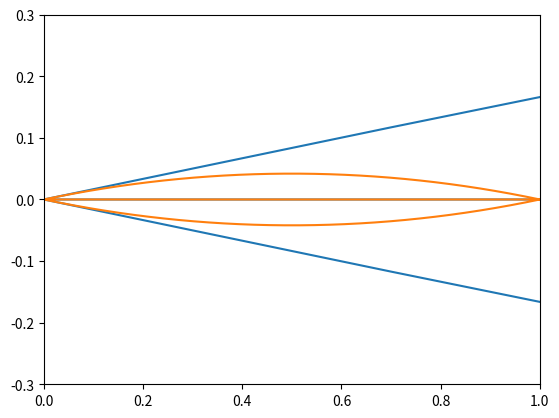

Recreate this plot in Python. (Note: this script raises an exception after producing the figure.)
"""
Compressible Aerodynamics calculator
"""

import math as Math

import matplotlib.pyplot as plt
import numpy as np


class Body:
    def __init__(self, N, length, bodytype=None):
        self.N = N
        self.L = length
        if bodytype is "airfoil":
            self.X, self.Y, self.angle = self.airfoil()
        else:
            self.X, self.Y, self.angle = self.circle()
        plt.plot(self.X, self.Y)
        plt.axis([-length, length, -length, length])
        self._non_dimensionalize(length)

    def nozzle(self):
        """Converging/Diverging Nozzle"""
        pass

    def lavalnozzle(self):
        """Conv. and Div. Nozzle"""
        pass

    def airfoil(self):
        """Biconvex airfoil"""
        L = self.L
        N = self.N
        R = 210
        theta_arc = np.arcsin(L / 2 / R) * 2
        pi = np.pi
        theta_up = np.linspace((pi + theta_arc) / 2, +(pi - theta_arc) / 2, N)
        # theta_up = theta[::-1]
        theta_down = np.linspace((3 * pi - theta_arc) / 2, +(3 * pi + theta_arc) / 2, N)

        X_up = R * np.cos(theta_up)
        Y_up = R * np.sin(theta_up)
        X_down = R * np.cos(theta_down)
        Y_down = R * np.sin(theta_down)

        shift_r = X_up[0]
        X_up -= shift_r
        X_down -= shift_r
        shift_up = Y_up[0]
        shift_down = Y_down[0]
        Y_up = Y_up - shift_up
        Y_down = Y_down - shift_down

        X = np.concatenate((X_up, X_down))
        Y = np.concatenate((Y_up, Y_down))
        slope_up = np.gradient(Y_up, 1) / np.gradient(X_up, 1)
        slope_down = np.gradient(Y_down, 1) / np.gradient(X_down, 1)
        angle = np.arctan(np.concatenate((slope_up, slope_down)))
        return X, Y, angle

    def circle(self):
        theta = np.linspace(0, 2 * np.pi, self.N)
        R = self.L / 2
        X = R * np.cos(theta)
        Y = R * np.sin(theta)
        angle = theta - np.pi / 2
        return X, Y, angle

    def duct(self):
        """Constant area duct/pipe for Fanno & Rayleigh flows"""
        pass

    def _non_dimensionalize(self, scale):
        """Non dimensionalize all geometric parameters with the scale"""
        self.L = self.L / scale
        self.X = self.X / scale
        self.Y = self.Y / scale


class Isentropic:
    def p_p0(self, M, gamma=1.4):
        return self.t_t0(M, gamma) ** (-gamma / (gamma - 1))

    def t_t0(self, M, gamma=1.4):
        return 1 + (gamma - 1) / 2 * M**2


class Expansion(Isentropic):
    """Isentropic Expansion fan flow relations"""

    def M2(self, M1, theta, gamma=1.4):
        if M1 < 0:
            raise ValueError("Subsonic flow.")
        if theta < 0 or theta > np.pi / 2:
            raise ValueError("Incorrect deflection angle. Cannot calculate!")
        pm1 = self.pm(M1, gamma)
        pm2 = pm1 + theta

        mnew = 2.0
        m = 0.0
        while np.abs(mnew - m) > 0.00001:
            m = mnew
            fm = self.pm(m, gamma) - pm2  # *np.pi/180.
            fdm = np.sqrt(m**2 - 1.0) / (1.0 + 0.5 * (gamma - 1.0) * m**2) / m
            mnew = m - fm / fdm

        M2 = m
        return M2

    def pm(self, M1, gamma=1.4):
        if M1 > 1.0:
            g = gamma
            m = M1
            n = np.sqrt((g + 1.0) / (g - 1.0)) * np.arctan(
                np.sqrt((g - 1.0) / (g + 1.0) * (m * m - 1.0))
            )
            n = n - np.arctan(np.sqrt(m * m - 1.0))
            # n = n * 180./np.pi
        elif M1 == 1:
            n = 0.0
        else:
            n = None

        numax = (np.sqrt((gamma + 1.0) / (gamma - 1.0)) - 1) * 90.0
        if n <= 0.0 or n >= numax:
            raise ValueError("Prandtl-Meyer angle out of bounds")
        return n


class ObliqueShock:
    def beta(self, m1, d, g=1.4, i=0):
        p = -(m1 * m1 + 2.0) / m1 / m1 - g * Math.sin(d) * Math.sin(d)
        q = (2.0 * m1 * m1 + 1.0) / Math.pow(m1, 4.0) + (
            (g + 1.0) * (g + 1.0) / 4.0 + (g - 1.0) / m1 / m1
        ) * Math.sin(d) * Math.sin(d)
        r = -Math.cos(d) * Math.cos(d) / Math.pow(m1, 4.0)

        a = (3.0 * q - p * p) / 3.0
        b = (2.0 * p * p * p - 9.0 * p * q + 27.0 * r) / 27.0

        test = b * b / 4.0 + a * a * a / 27.0

        if test > 0.0:
            return -1.0
        elif test == 0.0:
            x1 = Math.sqrt(-a / 3.0)
            x2 = x1
            x3 = 2.0 * x1
            if b > 0.0:
                x1 *= -1.0
                x2 *= -1.0
                x3 *= -1.0

        if test < 0.0:
            phi = Math.acos(Math.sqrt(-27.0 * b * b / 4.0 / a / a / a))
            x1 = 2.0 * Math.sqrt(-a / 3.0) * Math.cos(phi / 3.0)
            x2 = 2.0 * Math.sqrt(-a / 3.0) * Math.cos(phi / 3.0 + np.pi * 2.0 / 3.0)
            x3 = 2.0 * Math.sqrt(-a / 3.0) * Math.cos(phi / 3.0 + np.pi * 4.0 / 3.0)
            if b > 0.0:
                x1 *= -1.0
                x2 *= -1.0
                x3 *= -1.0

        s1 = x1 - p / 3.0
        s2 = x2 - p / 3.0
        s3 = x3 - p / 3.0

        if s1 < s2 and s1 < s3:
            t1 = s2
            t2 = s3
        elif s2 < s1 and s2 < s3:
            t1 = s1
            t2 = s3
        else:
            t1 = s1
            t2 = s2

        b1 = Math.asin(Math.sqrt(t1))
        b2 = Math.asin(Math.sqrt(t2))

        betas = b1
        betaw = b2
        if b2 > b1:
            betas = b2
            betaw = b1

        if i == 0:
            return betaw
        if i == 1:
            return betas

    def M1nM2n(self, M1, beta, gamma=1.4):
        M1n = M1 * np.sin(beta)
        M2n = np.sqrt(
            (1.0 + 0.5 * (gamma - 1.0) * M1n**2)
            / (gamma * M1n**2 - 0.5 * (gamma - 1.0))
        )
        return M1n, M2n

    def M2(self, M1, theta, gamma=1.4):
        beta = self.beta(M1, theta)
        M1n, M2n = self.M1nM2n(M1, beta, gamma)
        M2 = M2n / np.sin(beta - theta)
        return M2

    def p2_p1(self, M1, theta, gamma=1.4):
        beta = self.beta(M1, theta)
        M1n = M1 * np.sin(beta)
        p2_p1 = 1.0 + 2.0 * gamma / (gamma + 1.0) * (M1n**2 - 1.0)
        return p2_p1


class AirfoilChara:
    def __init__(self, N, Mach, AngleOfAttack):
        self.cp_lin = np.empty(N)
        self.cp_shock = np.empty(N)
        self.M1 = Mach
        self.AoA = AngleOfAttack * np.pi / 180

        self.obs = ObliqueShock()
        self.exp = Expansion()

    def calc_cp_lin(self, angle):
        N = angle.size / 2
        angle = angle - self.AoA
        self.cp_lin[:N] = 2 * angle[:N] / np.sqrt(self.M1**2 - 1)
        self.cp_lin[N:] = 2 * -angle[N:] / np.sqrt(self.M1**2 - 1)

    def calc_cp_shock(self, angle, debug=False):
        gamma = 1.4
        N = angle.size

        M1 = self.M1
        M2 = np.zeros(N)
        p2_p1 = np.zeros(N)

        # Oblique shock
        angle = angle - self.AoA
        M2[0] = self.obs.M2(M1, angle[0])
        M2[N / 2] = self.obs.M2(M1, -angle[N / 2])
        p2_p1[0] = self.obs.p2_p1(M1, angle[0])
        p2_p1[N / 2] = self.obs.p2_p1(M1, -angle[N / 2])

        # Expanded flow
        for i in xrange(0, N / 2 - 1):
            j = i + 1
            k = N / 2 + i
            l = N / 2 + i + 1
            if debug:
                print("M2=", M2[i], M2[k], "   p2/p1=", p2_p1[i], p2_p1[k])

            dangle = angle[i] - angle[j]
            M2[j] = self.exp.M2(M2[i], dangle)
            dangle = -(angle[k] - angle[l])
            M2[l] = self.exp.M2(M2[k], dangle)

            p2_p1[j] = self.exp.p_p0(M2[j]) / self.exp.p_p0(M2[i]) * p2_p1[i]
            p2_p1[l] = self.exp.p_p0(M2[l]) / self.exp.p_p0(M2[k]) * p2_p1[k]

        self.cp_shock = 2 * (p2_p1 - 1) / (gamma * M1**2)
        if debug:
            for i in xrange(0, N / 2 - 1):
                k = N / 2 + i
                print("Cp=", self.cp_shock[i], self.cp_shock[k])


if __name__ == "__main__":
    N = 100
    length = 70.0
    airfoil = Body(N, length, "airfoil")
    chara = AirfoilChara(2 * N, Mach=2, AngleOfAttack=1.5)

    # plt.subplot(111)
    plt.plot(airfoil.X, airfoil.Y)
    plt.axis([0, 1, -0.3, 0.3])
    plt.show()

    fig, (ax1, ax2) = plt.subplots(1, 2, sharex=True)

    chara.calc_cp_lin(airfoil.angle)
    ax1.set_title("$C_p$ : Linear theory")
    ax1.grid(True)
    ax1.plot(airfoil.X[:N], chara.cp_lin[:N], "r.-")
    ax1.plot(
        airfoil.X[N:],
        chara.cp_lin[N:],
        ".-",
    )

    chara.calc_cp_shock(airfoil.angle, debug=True)
    ax2.set_title("$C_p$ : Nonlinear theory")
    ax2.grid(True)
    ax2.plot(airfoil.X[0:N], chara.cp_shock[0:N], "r.-")
    ax2.plot(airfoil.X[N : 2 * N], chara.cp_shock[N : 2 * N], ".-")
    fig.show()
